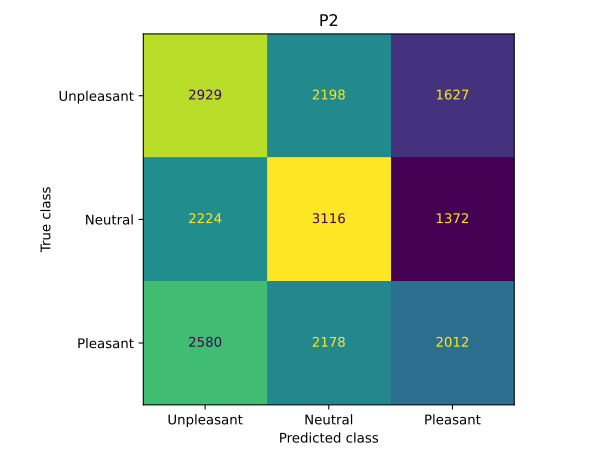

Values plotted in this chart, from the file beside it:
2929, 2198, 1627
2224, 3116, 1372
2580, 2178, 2012
